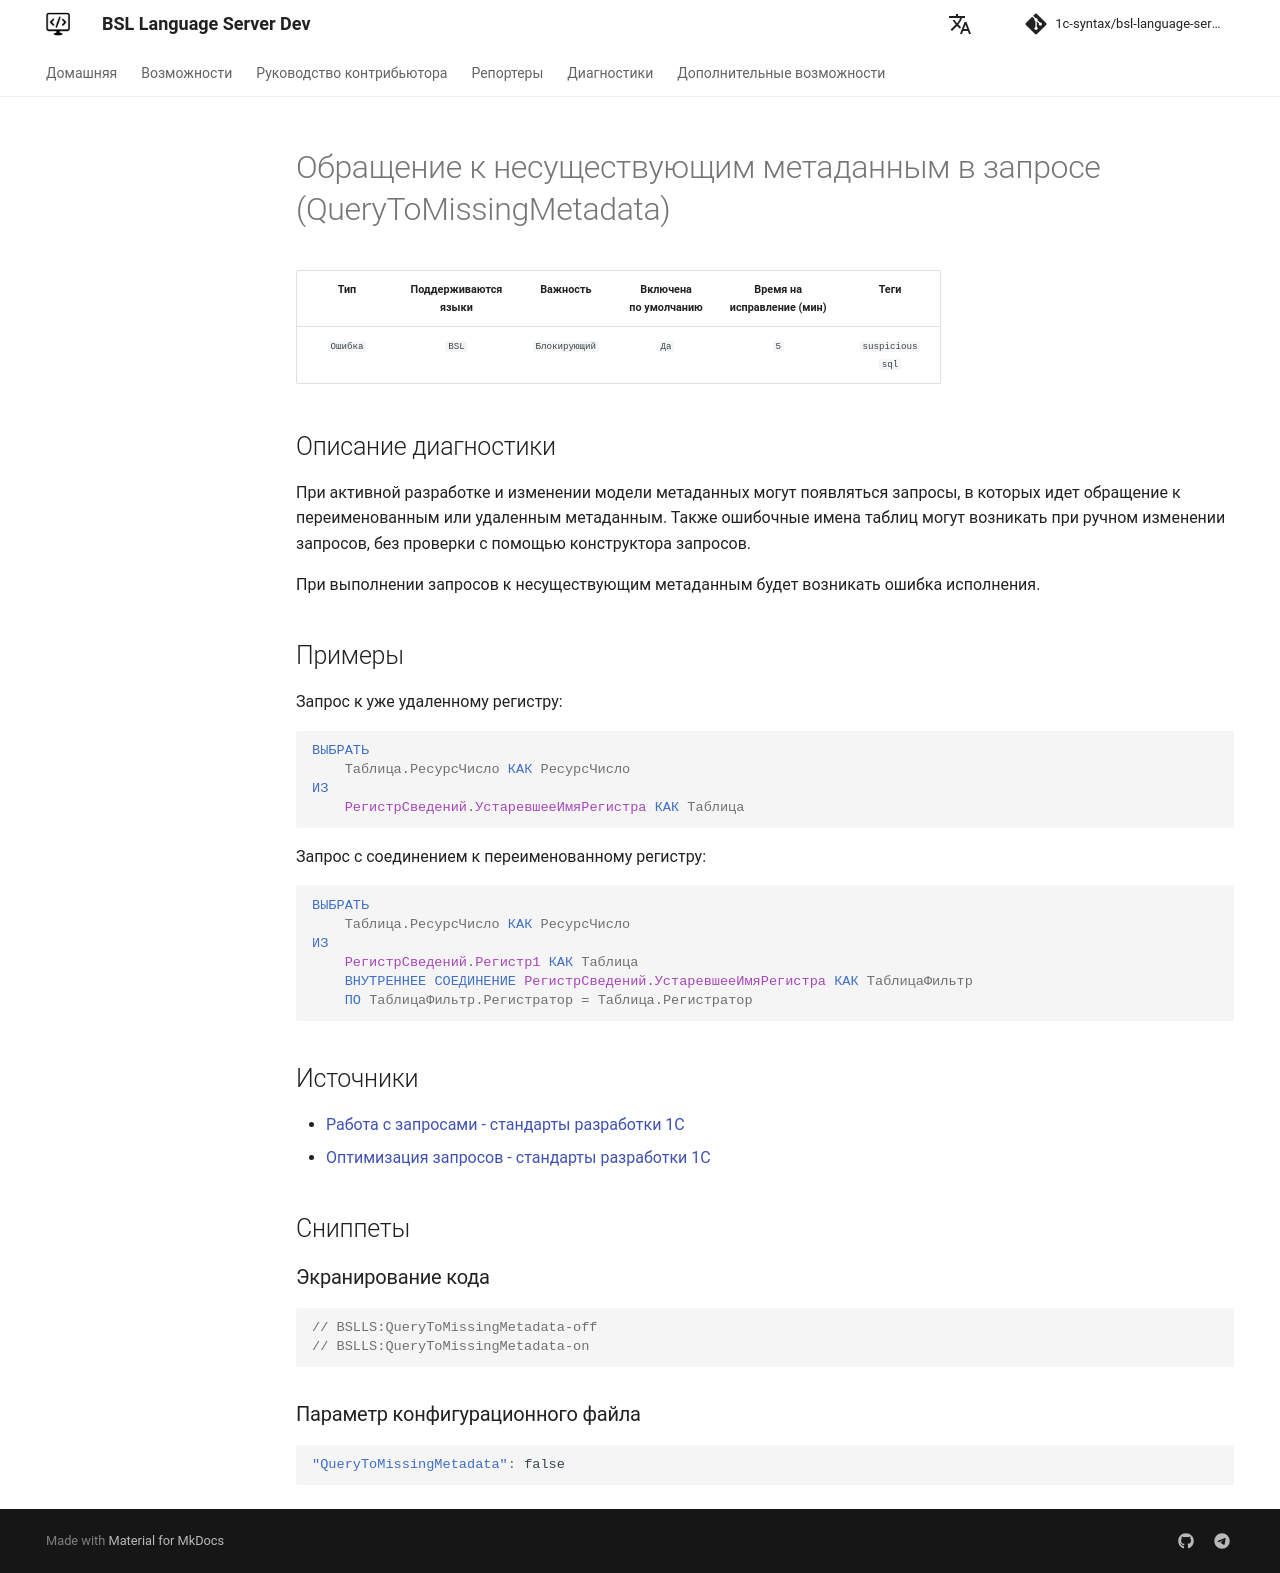

repository: 1c-syntax/bsl-language-server · page: dev/diagnostics/QueryToMissingMetadata/index.html · generator: mkdocs

# Обращение к несуществующим метаданным в запросе (QueryToMissingMetadata)

<!-- Блоки выше заполняются автоматически, не трогать -->
## Описание диагностики

При активной разработке и изменении модели метаданных могут появляться запросы, в которых идет обращение к переименованным или удаленным метаданным.
Также ошибочные имена таблиц могут возникать при ручном изменении запросов, без проверки с помощью конструктора запросов.

При выполнении запросов к несуществующим метаданным будет возникать ошибка исполнения.

## Примеры

Запрос к уже удаленному регистру:
```sdbl
ВЫБРАТЬ
	Таблица.РесурсЧисло КАК РесурсЧисло
ИЗ
	РегистрСведений.УстаревшееИмяРегистра КАК Таблица
```
Запрос с соединением к переименованному регистру:
```sdbl
ВЫБРАТЬ
	Таблица.РесурсЧисло КАК РесурсЧисло
ИЗ
	РегистрСведений.Регистр1 КАК Таблица
	ВНУТРЕННЕЕ СОЕДИНЕНИЕ РегистрСведений.УстаревшееИмяРегистра КАК ТаблицаФильтр
	ПО ТаблицаФильтр.Регистратор = Таблица.Регистратор
```

## Источники
<!-- Необходимо указывать ссылки на все источники, из которых почерпнута информация для создания диагностики -->
<!-- Примеры источников

* Источник: [Стандарт: Тексты модулей](https://its.1c.ru/db/v8std#content:456:hdoc)
* Полезная информация: [Отказ от использования модальных окон](https://its.1c.ru/db/metod8dev#content:5272:hdoc)
* Источник: [Cognitive complexity, ver. 1.4](https://www.sonarsource.com/docs/CognitiveComplexity.pdf) -->
- [Работа с запросами - стандарты разработки 1С](https://its.1c.ru/db/v8std#browse:13:-1:26:27)
- [Оптимизация запросов - стандарты разработки 1С](https://its.1c.ru/db/v8std#browse:13:-1:26:28)
